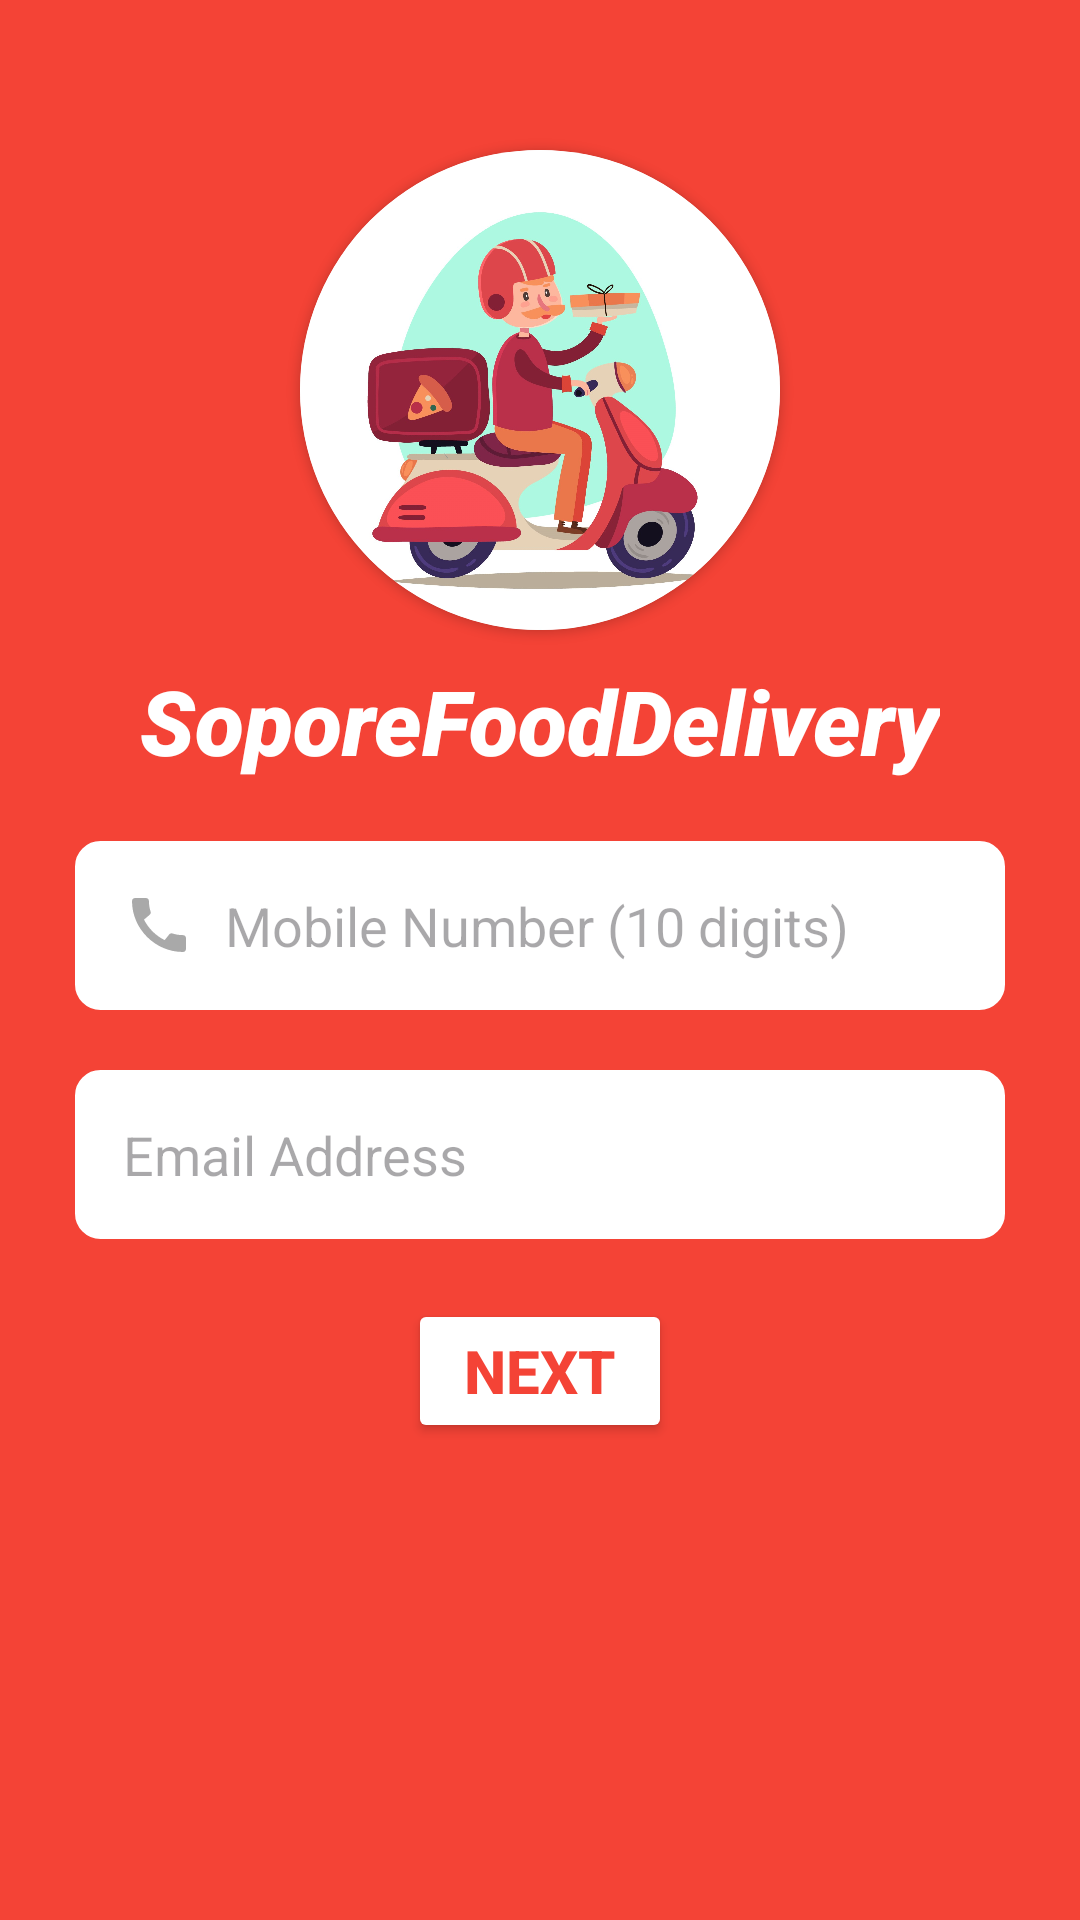

The Android layout XML behind this screen, and the referenced resources:
<!-- AndroidManifest.xml: application theme Theme.SoporeFoodDelivery -->
<!-- res/layout/activity_forgot_password.xml -->
<?xml version="1.0" encoding="utf-8"?>
<RelativeLayout xmlns:android="http://schemas.android.com/apk/res/android"
    xmlns:app="http://schemas.android.com/apk/res-auto"
    xmlns:tools="http://schemas.android.com/tools"
    android:layout_width="match_parent"
    android:layout_height="match_parent"
    android:background="#F44336"
    android:orientation="vertical"
    tools:context=".ForgotPasswordActivity">

    <androidx.cardview.widget.CardView
        android:id="@+id/forgot_App_logo"
        android:layout_width="160dp"
        android:layout_height="160dp"
        android:layout_centerHorizontal="true"
        android:layout_marginTop="50dp"
        app:cardCornerRadius="100dp">

        <ImageView
            android:layout_width="match_parent"
            android:layout_height="match_parent"
            android:scaleType="centerCrop"
            android:src="@drawable/delivery_logo" />

    </androidx.cardview.widget.CardView>


    <TextView
        android:id="@+id/forgot_app_name"
        android:layout_width="wrap_content"
        android:layout_height="wrap_content"
        android:layout_below="@id/forgot_App_logo"
        android:layout_centerInParent="true"
        android:layout_marginTop="10dp"
        android:fontFamily="sans-serif-black"
        android:text="@string/soporefooddelivery"
        android:textColor="@color/white"
        android:textSize="30sp"
        android:textStyle="italic" />


    <EditText
        android:id="@+id/forgot_editText_mobile"
        android:layout_width="match_parent"
        android:layout_height="wrap_content"
        android:layout_below="@id/forgot_app_name"
        android:layout_marginStart="25dp"
        android:layout_marginTop="20dp"
        android:layout_marginEnd="25dp"
        android:background="@drawable/textviewrounded"
        android:backgroundTint="@color/white"
        android:drawableStart="@drawable/baseline_call_24"
        android:drawablePadding="10dp"
        android:hint="@string/mobile_number_10_digits"
        android:inputType="phone"
        android:padding="16dp" />


    <EditText
        android:id="@+id/forgot_editText_email"
        android:layout_width="match_parent"
        android:layout_height="wrap_content"
        android:layout_below="@id/forgot_editText_mobile"
        android:layout_marginStart="25dp"
        android:layout_marginTop="20dp"
        android:layout_marginEnd="25dp"
        android:background="@drawable/textviewrounded"
        android:backgroundTint="@color/white"
        android:drawableStart="@drawable/baseline_email_24"
        android:drawablePadding="10dp"
        android:hint="@string/email_address"
        android:inputType="textEmailAddress"
        android:padding="16dp" />


    <Button
        android:id="@+id/forgot_password_Btn"
        android:layout_width="wrap_content"
        android:layout_height="wrap_content"
        android:layout_below="@id/forgot_editText_email"
        android:layout_centerInParent="true"
        android:layout_marginStart="50dp"
        android:layout_marginTop="20dp"
        android:layout_marginEnd="50dp"
        android:backgroundTint="@color/white"
        android:text="@string/next"
        android:textColor="#F44336"
        android:textSize="20sp"
        android:textStyle="bold" />

</RelativeLayout>
<!-- resources referenced by this layout -->
<resources>
  <!-- drawable baseline_call_24 (drawable) -->
  <vector android:height="24dp" android:tint="#A9A9A9"
      android:viewportHeight="24" android:viewportWidth="24"
      android:width="24dp" xmlns:android="http://schemas.android.com/apk/res/android">
      <path android:fillColor="@android:color/white" android:pathData="M20.01,15.38c-1.23,0 -2.42,-0.2 -3.53,-0.56 -0.35,-0.12 -0.74,-0.03 -1.01,0.24l-1.57,1.97c-2.83,-1.35 -5.48,-3.9 -6.89,-6.83l1.95,-1.66c0.27,-0.28 0.35,-0.67 0.24,-1.02 -0.37,-1.11 -0.56,-2.3 -0.56,-3.53 0,-0.54 -0.45,-0.99 -0.99,-0.99H4.19C3.65,3 3,3.24 3,3.99 3,13.28 10.73,21 20.01,21c0.71,0 0.99,-0.63 0.99,-1.18v-3.45c0,-0.54 -0.45,-0.99 -0.99,-0.99z"/>
  </vector>
  <!-- drawable delivery_logo: jpg bitmap (drawable, 189616 bytes) -->
  <!-- drawable textviewrounded (drawable) -->
  <?xml version="1.0" encoding="utf-8"?>
  <shape xmlns:android="http://schemas.android.com/apk/res/android" android:shape="rectangle">
      <stroke
          android:width="1dp"
          android:color="#E6ECF1" />
      <corners android:radius="8dp"/>
  </shape>
  <string name="email_address">Email Address</string>
  <string name="mobile_number_10_digits">Mobile Number (10 digits)</string>
  <string name="next">Next</string>
  <string name="soporefooddelivery">SoporeFoodDelivery</string>
  <style name="Theme.SoporeFoodDelivery" parent="Base.Theme.SoporeFoodDelivery" />
  <style name="Base.Theme.SoporeFoodDelivery" parent="Theme.Material3.DayNight.NoActionBar">
          
          
      </style>
  <!-- not gathered from this repository: default colours our renderer supplied (Android Studio template values) -->
  <color name="white">#FFFFFFFF</color>
</resources>
